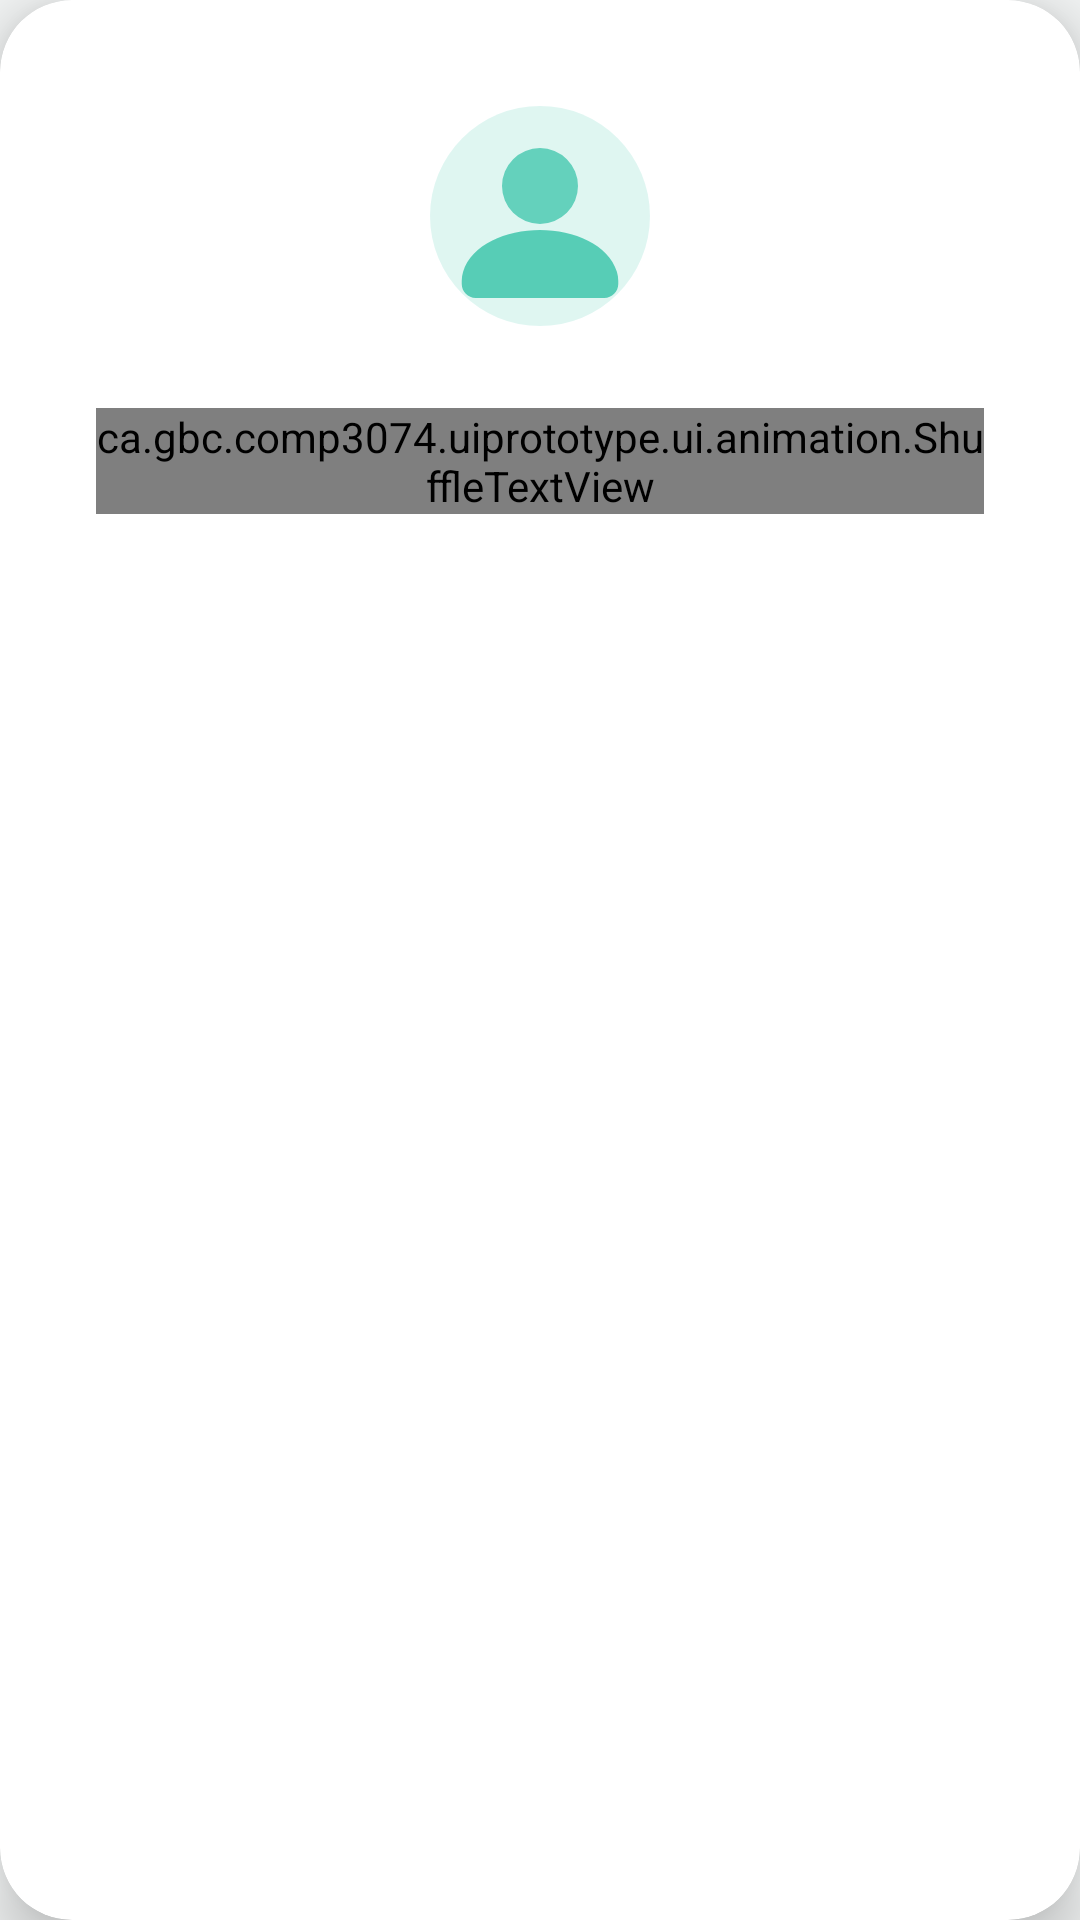

Android layout source for this screen:
<!-- AndroidManifest.xml: application theme Theme.UIPrototype -->
<!-- res/layout/dialog_welcome_animation.xml -->
<?xml version="1.0" encoding="utf-8"?>
<androidx.cardview.widget.CardView xmlns:android="http://schemas.android.com/apk/res/android"
    xmlns:app="http://schemas.android.com/apk/res-auto"
    android:layout_width="match_parent"
    android:layout_height="wrap_content"
    android:layout_margin="32dp"
    app:cardCornerRadius="24dp"
    app:cardElevation="12dp">

    <LinearLayout
        android:layout_width="match_parent"
        android:layout_height="wrap_content"
        android:orientation="vertical"
        android:padding="32dp"
        android:gravity="center">

        
        <ImageView
            android:layout_width="80dp"
            android:layout_height="80dp"
            android:src="@drawable/ic_profile"
            app:tint="@color/quiet_space_primary"
            android:layout_marginBottom="24dp"
            android:contentDescription="Welcome icon" />

        
        <ca.gbc.comp3074.uiprototype.ui.animation.ShuffleTextView
            android:id="@+id/shuffleTextView"
            android:layout_width="wrap_content"
            android:layout_height="wrap_content"
            android:text=""
            android:textSize="28sp"
            android:textStyle="bold"
            android:textColor="@color/quiet_space_text_primary"
            android:gravity="center"
            android:layout_marginBottom="12dp" />

        
        <TextView
            android:id="@+id/welcomeSubtitle"
            android:layout_width="wrap_content"
            android:layout_height="wrap_content"
            android:text="Find your perfect quiet space"
            android:textSize="16sp"
            android:textColor="@color/quiet_space_text_secondary"
            android:gravity="center"
            android:alpha="0"
            android:layout_marginBottom="24dp" />

        
        <TextView
            android:id="@+id/welcomeUserName"
            android:layout_width="wrap_content"
            android:layout_height="wrap_content"
            android:text="Welcome back, User!"
            android:textSize="18sp"
            android:textColor="@color/quiet_space_primary"
            android:textStyle="bold"
            android:gravity="center"
            android:alpha="0" />

    </LinearLayout>

</androidx.cardview.widget.CardView>
<!-- resources referenced by this layout -->
<resources>
  <color name="quiet_space_primary">#48C9B0</color>
  <color name="quiet_space_text_primary">#2C3E50</color>
  <color name="quiet_space_text_secondary">#566573</color>
  <!-- drawable ic_profile (drawable) -->
  <?xml version="1.0" encoding="utf-8"?>
  <vector xmlns:android="http://schemas.android.com/apk/res/android"
      android:width="24dp"
      android:height="24dp"
      android:viewportWidth="24"
      android:viewportHeight="24">
      <path
          android:fillColor="@color/white"
          android:fillAlpha="0.18"
          android:pathData="M12,1a11,11 0 1,1 0,22 11,11 0 0,1 0,-22z" />
      <path
          android:fillColor="@color/white"
          android:fillAlpha="0.82"
          android:pathData="M12,5.2a3.8,3.8 0 1,1 0,7.6 3.8,3.8 0 0,1 0,-7.6z" />
      <path
          android:fillColor="@color/white"
          android:fillAlpha="0.9"
          android:pathData="M12,13.4c-3.42,0 -6.84,1.447 -7.69,4.163 -0.092,0.293 -0.137,0.6 -0.137,0.908v0.329c0,0.771 0.625,1.396 1.396,1.396h12.862c0.771,0 1.396,-0.625 1.396,-1.396v-0.329c0,-0.308 -0.045,-0.615 -0.137,-0.908 -0.85,-2.716 -4.27,-4.163 -7.69,-4.163z" />
  </vector>
  <style name="Theme.UIPrototype" parent="Base.Theme.UIPrototype" />
  <color name="white">#FFFFFFFF</color>
  <style name="Base.Theme.UIPrototype" parent="Theme.Material3.DayNight.NoActionBar">
          
          <item name="colorPrimary">@color/quiet_space_primary</item>
          <item name="colorPrimaryVariant">@color/quiet_space_primary_dark</item>
          <item name="colorOnPrimary">@color/white</item>
          <item name="colorSecondary">@color/quiet_space_accent</item>
          <item name="colorSecondaryVariant">@color/quiet_space_accent_secondary</item>
          <item name="colorOnSecondary">@color/white</item>
          
          
          <item name="android:windowBackground">@color/quiet_space_background</item>
          <item name="android:windowDrawsSystemBarBackgrounds">true</item>
          <item name="android:statusBarColor">@android:color/transparent</item>
          <item name="android:navigationBarColor">@color/quiet_space_surface_variant</item>
          
          
          <item name="android:windowAnimationStyle">@style/WindowAnimationTransition</item>
          <item name="android:windowActivityTransitions">true</item>
          <item name="android:windowContentTransitions">true</item>
          
          
          <item name="android:windowEnterAnimation">@anim/fade_in</item>
          <item name="android:windowExitAnimation">@anim/fade_out</item>
          
          
          <item name="android:hardwareAccelerated">true</item>
      </style>
  <color name="quiet_space_primary_dark">#16A085</color>
  <color name="quiet_space_accent">#FF6B6B</color>
  <color name="quiet_space_accent_secondary">#F7DC6F</color>
  <color name="quiet_space_background">#F4F6F6</color>
  <color name="quiet_space_surface_variant">#E8F8F5</color>
  <style name="WindowAnimationTransition">
          <item name="android:activityOpenEnterAnimation">@anim/slide_in_right</item>
          <item name="android:activityOpenExitAnimation">@anim/slide_out_left</item>
          <item name="android:activityCloseEnterAnimation">@anim/slide_in_left</item>
          <item name="android:activityCloseExitAnimation">@anim/slide_out_right</item>
      </style>
</resources>
